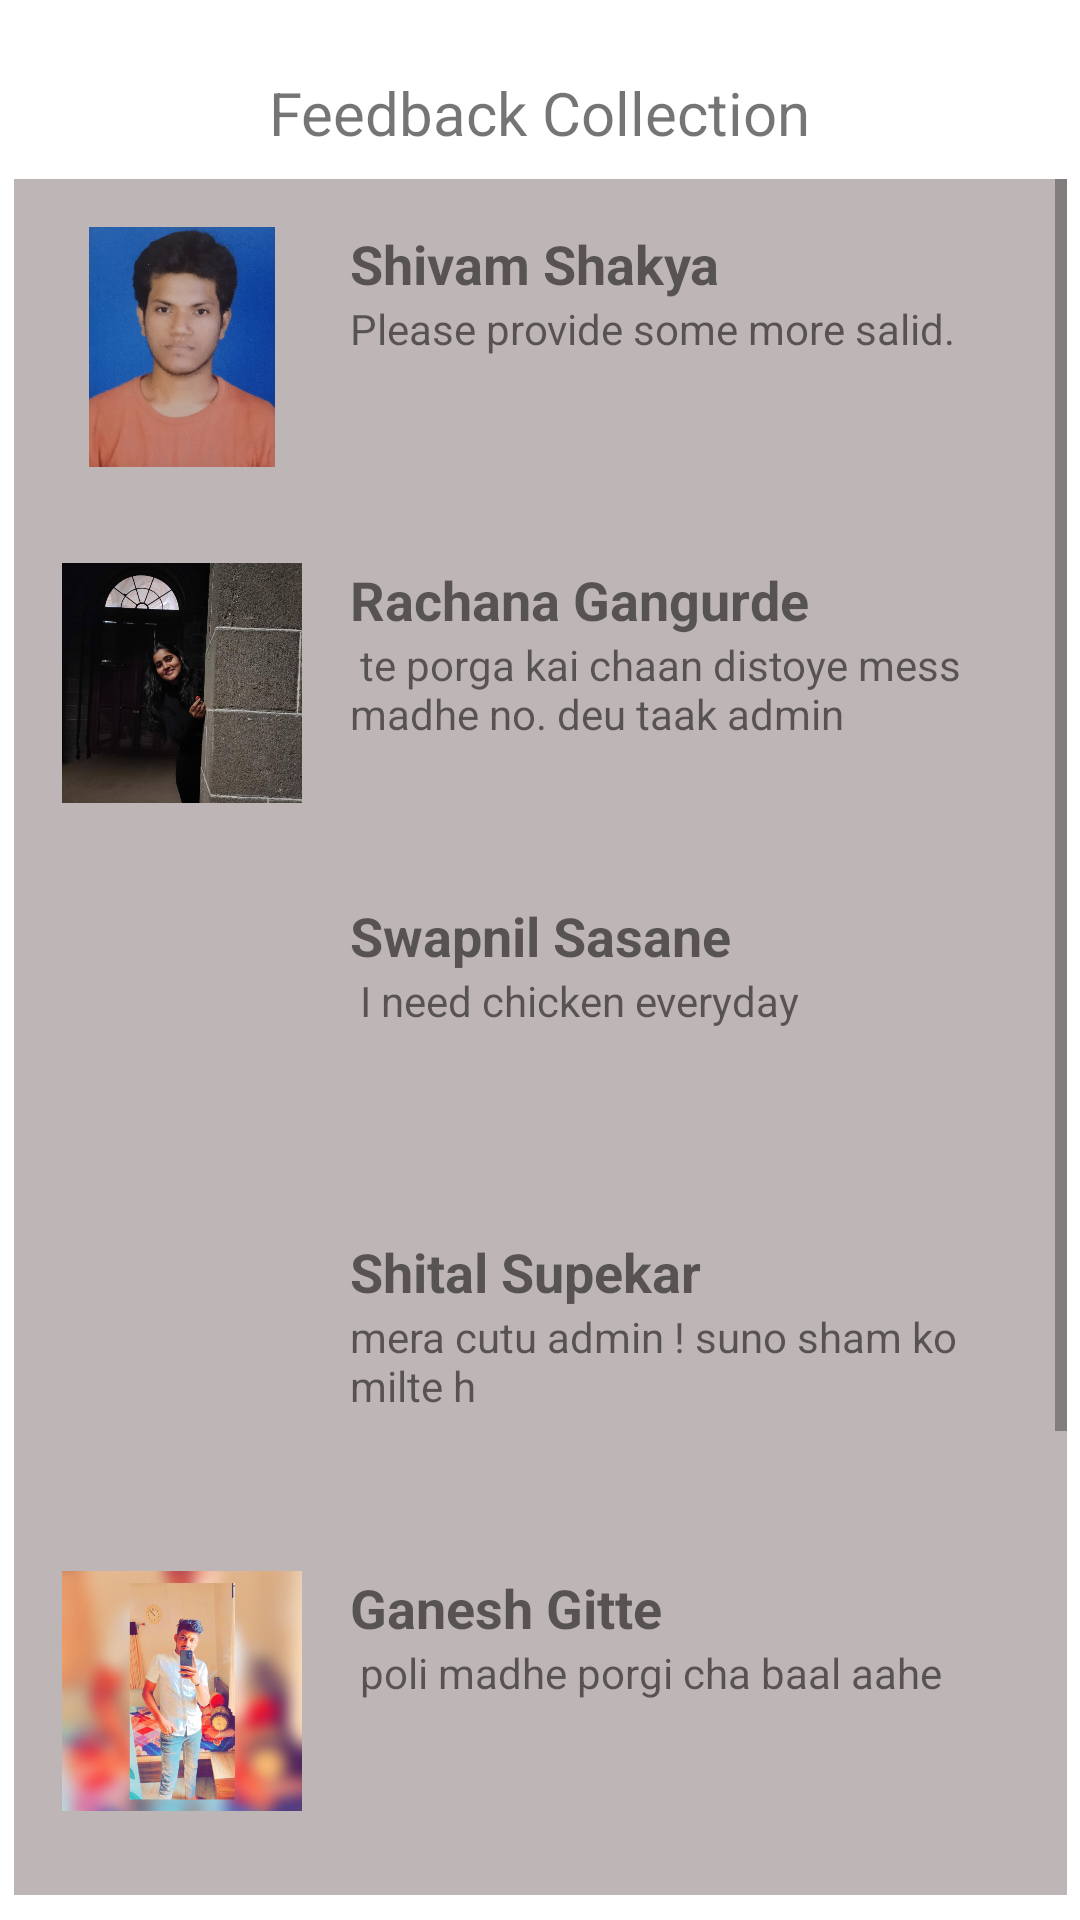

This screen was rendered from an Android layout file. Write that file and the resources it references.
<!-- AndroidManifest.xml: application theme Theme.MainFeddBack -->
<!-- res/layout/feed.xml -->
<?xml version="1.0" encoding="utf-8"?>
<androidx.constraintlayout.widget.ConstraintLayout xmlns:android="http://schemas.android.com/apk/res/android"
    xmlns:app="http://schemas.android.com/apk/res-auto"
    xmlns:tools="http://schemas.android.com/tools"
    android:layout_width="match_parent"
    android:layout_height="match_parent"
    tools:context=".MainActivity">

    <TextView
        android:id="@+id/textView"
        android:layout_width="wrap_content"
        android:layout_height="wrap_content"
        android:layout_marginTop="24dp"
        android:text="Feedback Collection"
        android:textSize="20sp"
        app:layout_constraintEnd_toEndOf="parent"
        app:layout_constraintStart_toStartOf="parent"
        app:layout_constraintTop_toTopOf="parent" />

    <ScrollView
        android:layout_width="351dp"
        android:layout_height="572dp"
        app:layout_constraintBottom_toBottomOf="parent"
        app:layout_constraintEnd_toEndOf="parent"
        app:layout_constraintStart_toStartOf="parent"
        app:layout_constraintTop_toBottomOf="@+id/textView">

        <LinearLayout
            android:layout_width="match_parent"
            android:layout_height="wrap_content"
            android:orientation="vertical" >

            
            <LinearLayout
                android:layout_width="match_parent"
                android:layout_height="wrap_content"
                android:orientation="horizontal"
                android:padding="16dp"
                android:background="#BEB6B6">

                <ImageView
                    android:layout_width="80dp"
                    android:layout_height="80dp"
                    android:src="@drawable/shivam"
                    />

                <LinearLayout
                    android:layout_width="match_parent"
                    android:layout_height="wrap_content"
                    android:layout_marginStart="16dp"
                    android:orientation="vertical">

                    <TextView
                        android:layout_width="match_parent"
                        android:layout_height="wrap_content"
                        android:text="Shivam Shakya"
                        android:textSize="18sp"
                        android:textStyle="bold"/>

                    <TextView
                        android:layout_width="match_parent"
                        android:layout_height="wrap_content"
                        android:text="Please provide some more salid."
                        android:textSize="14sp"/>
                </LinearLayout>
            </LinearLayout>



            <LinearLayout
                android:layout_width="match_parent"
                android:layout_height="wrap_content"
                android:orientation="horizontal"
                android:padding="16dp"
                android:background="#BEB6B6">

                <ImageView
                    android:layout_width="80dp"
                    android:layout_height="80dp"
                    android:src="@drawable/rachana"  />

                <LinearLayout
                    android:layout_width="match_parent"
                    android:layout_height="wrap_content"
                    android:layout_marginStart="16dp"
                    android:orientation="vertical">

                    <TextView
                        android:layout_width="match_parent"
                        android:layout_height="wrap_content"
                        android:text="Rachana Gangurde"
                        android:textSize="18sp"
                        android:textStyle="bold"/>

                    <TextView
                        android:layout_width="match_parent"
                        android:layout_height="wrap_content"
                        android:text=" te porga kai chaan distoye mess madhe no. deu taak admin"
                        android:textSize="14sp"/>
                </LinearLayout>
            </LinearLayout>


            <LinearLayout
                android:layout_width="match_parent"
                android:layout_height="wrap_content"
                android:orientation="horizontal"
                android:padding="16dp"
                android:background="#BEB6B6">

                <ImageView
                    android:layout_width="80dp"
                    android:layout_height="80dp"
                    android:src="@drawable/aamchi_mess"  />

                <LinearLayout
                    android:layout_width="match_parent"
                    android:layout_height="wrap_content"
                    android:layout_marginStart="16dp"
                    android:orientation="vertical">

                    <TextView
                        android:layout_width="match_parent"
                        android:layout_height="wrap_content"
                        android:text="Swapnil Sasane"
                        android:textSize="18sp"
                        android:textStyle="bold"/>

                    <TextView
                        android:layout_width="match_parent"
                        android:layout_height="wrap_content"
                        android:text=" I need chicken everyday"
                        android:textSize="14sp"/>
                </LinearLayout>
            </LinearLayout>


            <LinearLayout
                android:layout_width="match_parent"
                android:layout_height="wrap_content"
                android:orientation="horizontal"
                android:padding="16dp"
                android:background="#BEB6B6">

                <ImageView
                    android:layout_width="80dp"
                    android:layout_height="80dp"
                    android:src="@drawable/aamchi_mess"  />

                <LinearLayout
                    android:layout_width="match_parent"
                    android:layout_height="wrap_content"
                    android:layout_marginStart="16dp"
                    android:orientation="vertical">

                    <TextView
                        android:layout_width="match_parent"
                        android:layout_height="wrap_content"
                        android:text="Shital Supekar"
                        android:textSize="18sp"
                        android:textStyle="bold"/>

                    <TextView
                        android:layout_width="match_parent"
                        android:layout_height="wrap_content"
                        android:text="mera cutu admin ! suno sham ko milte h"
                        android:textSize="14sp"/>
                </LinearLayout>
            </LinearLayout>


            <LinearLayout
                android:layout_width="match_parent"
                android:layout_height="wrap_content"
                android:orientation="horizontal"
                android:padding="16dp"
                android:background="#BEB6B6">

                <ImageView
                    android:layout_width="80dp"
                    android:layout_height="80dp"
                    android:src="@drawable/ganesh"  />

                <LinearLayout
                    android:layout_width="match_parent"
                    android:layout_height="wrap_content"
                    android:layout_marginStart="16dp"
                    android:orientation="vertical">

                    <TextView
                        android:layout_width="match_parent"
                        android:layout_height="wrap_content"
                        android:text="Ganesh Gitte"
                        android:textSize="18sp"
                        android:textStyle="bold"/>

                    <TextView
                        android:layout_width="match_parent"
                        android:layout_height="wrap_content"
                        android:text=" poli madhe porgi cha baal aahe"
                        android:textSize="14sp"/>
                </LinearLayout>
            </LinearLayout>


            <LinearLayout
                android:layout_width="match_parent"
                android:layout_height="wrap_content"
                android:orientation="horizontal"
                android:padding="16dp"
                android:background="#BEB6B6">

                <ImageView
                    android:layout_width="80dp"
                    android:layout_height="80dp"
                    android:src="@drawable/aamchi_mess" />

                <LinearLayout
                    android:layout_width="match_parent"
                    android:layout_height="wrap_content"
                    android:layout_marginStart="16dp"
                    android:orientation="vertical">

                    <TextView
                        android:layout_width="match_parent"
                        android:layout_height="wrap_content"
                        android:text="Mukund Thakre"
                        android:textSize="18sp"
                        android:textStyle="bold"/>

                    <TextView
                        android:layout_width="match_parent"
                        android:layout_height="wrap_content"
                        android:text="ye daal me pani h ya pani me daal h?"
                        android:textSize="14sp"/>
                </LinearLayout>
            </LinearLayout>

            <LinearLayout
                android:layout_width="match_parent"
                android:layout_height="wrap_content"
                android:orientation="horizontal"
                android:padding="16dp"
                android:background="#BEB6B6">

                <ImageView
                    android:layout_width="80dp"
                    android:layout_height="80dp"
                    android:src="@drawable/aamchi_mess"  />

                <LinearLayout
                    android:layout_width="match_parent"
                    android:layout_height="wrap_content"
                    android:layout_marginStart="16dp"
                    android:orientation="vertical">

                    <TextView
                        android:layout_width="match_parent"
                        android:layout_height="wrap_content"
                        android:text="Somnath Shinde"
                        android:textSize="18sp"
                        android:textStyle="bold"/>

                    <TextView
                        android:layout_width="match_parent"
                        android:layout_height="wrap_content"
                        android:text=" me kaich khallech nahi"
                        android:textSize="14sp"/>
                </LinearLayout>
            </LinearLayout>
        </LinearLayout>
    </ScrollView>


</androidx.constraintlayout.widget.ConstraintLayout>
<!-- resources referenced by this layout -->
<resources>
  <!-- drawable ganesh: jpg bitmap (drawable, 34888 bytes) -->
  <!-- drawable rachana: jpg bitmap (drawable, 56854 bytes) -->
  <!-- drawable shivam: jpeg bitmap (drawable, 82693 bytes) -->
  <style name="Theme.MainFeddBack" parent="Theme.MaterialComponents.DayNight.DarkActionBar">
          
          <item name="colorPrimary">@color/purple_500</item>
          <item name="colorPrimaryVariant">@color/purple_700</item>
          <item name="colorOnPrimary">@color/white</item>
          
          <item name="colorSecondary">@color/teal_200</item>
          <item name="colorSecondaryVariant">@color/teal_700</item>
          <item name="colorOnSecondary">@color/black</item>
          
          <item name="android:statusBarColor" tools:targetApi="l">?attr/colorPrimaryVariant</item>
          
      </style>
  <!-- not gathered from this repository: default colours our renderer supplied (Android Studio template values) -->
  <color name="purple_500">#FF6200EE</color>
  <color name="purple_700">#FF3700B3</color>
  <color name="teal_200">#FF03DAC5</color>
  <color name="teal_700">#FF018786</color>
  <color name="black">#FF000000</color>
  <color name="white">#FFFFFFFF</color>
</resources>
